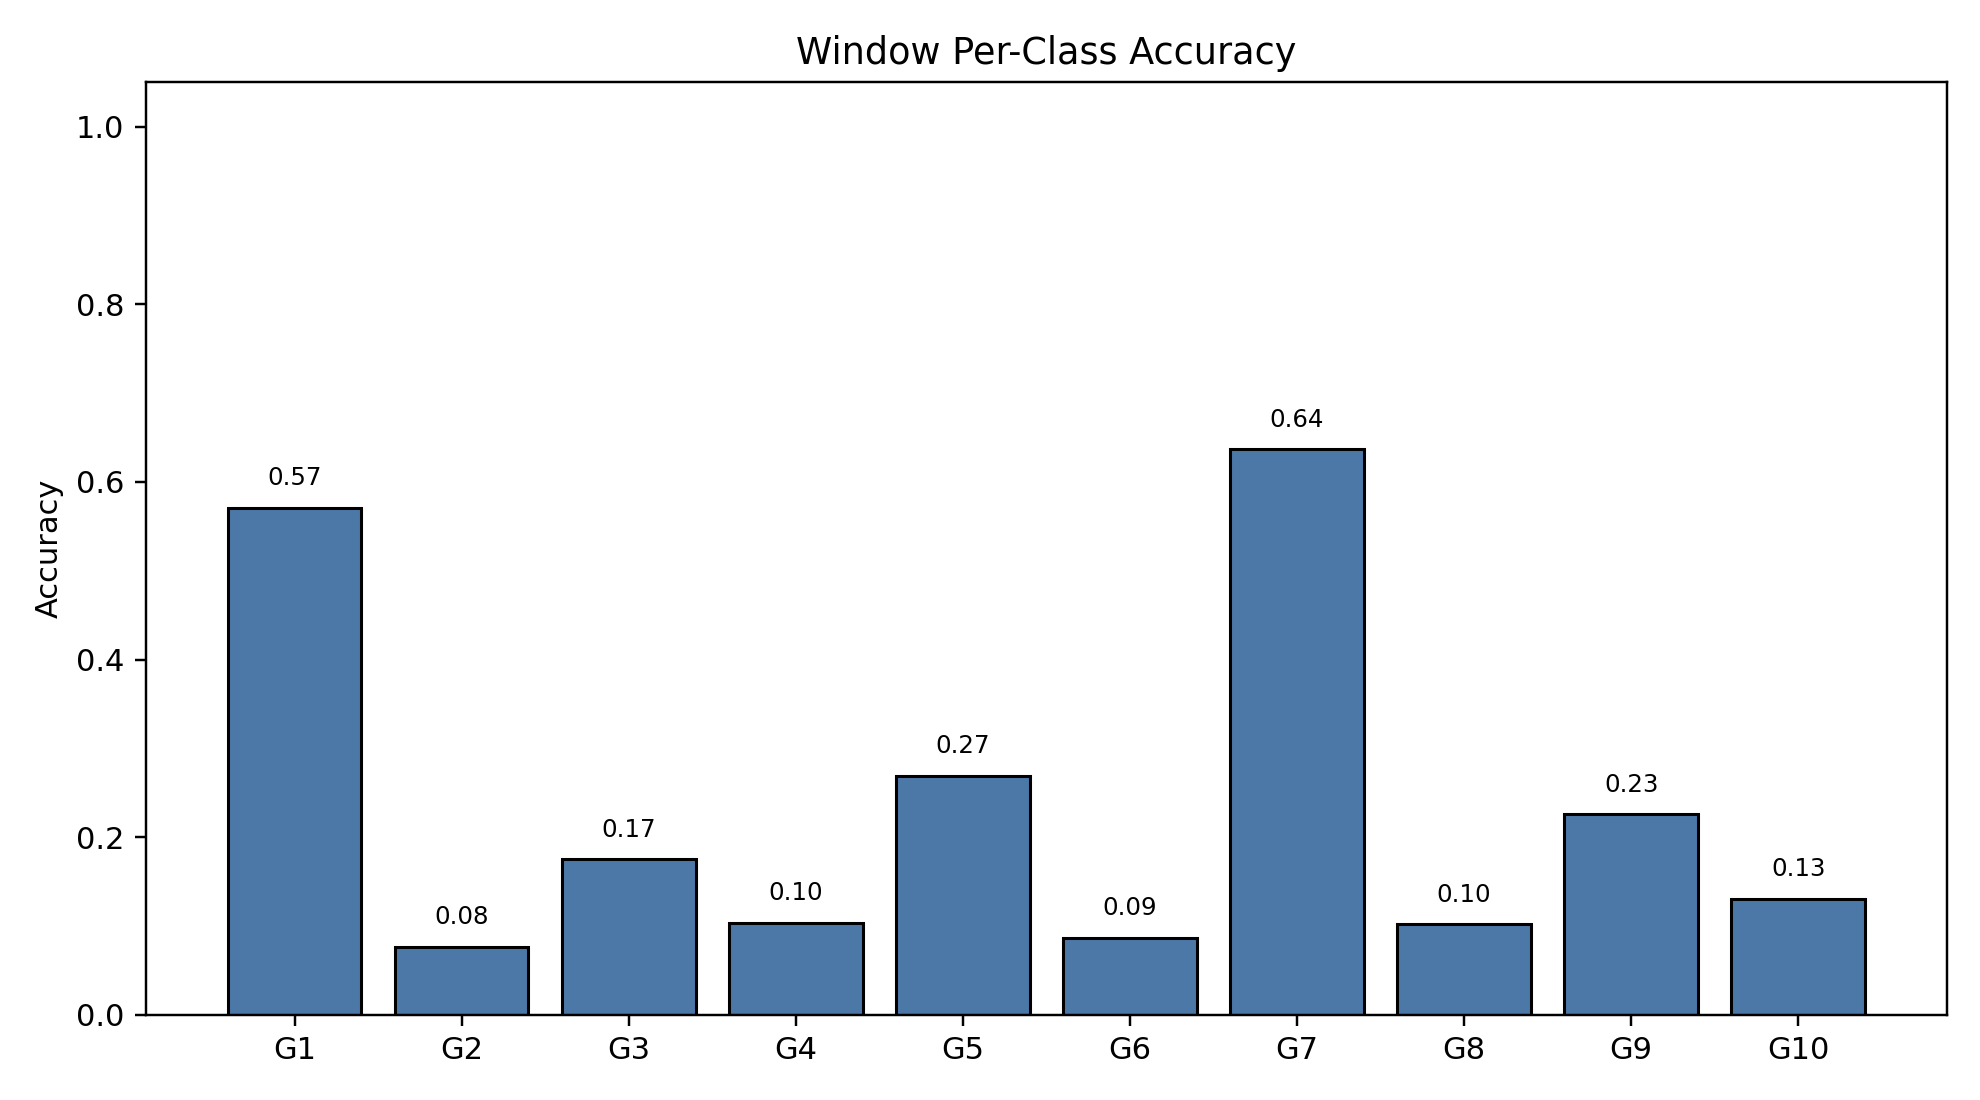

Source data for this figure (header and first rows):
class_index, gesture_id, support, correct, accuracy
0, 1, 790, 451, 0.5709
1, 2, 693, 53, 0.07648
2, 3, 766, 134, 0.1749
3, 4, 743, 77, 0.1036
4, 5, 735, 198, 0.2694
5, 6, 763, 66, 0.0865
6, 7, 754, 480, 0.6366
7, 8, 707, 72, 0.1018
8, 9, 687, 155, 0.2256
9, 10, 683, 89, 0.1303
